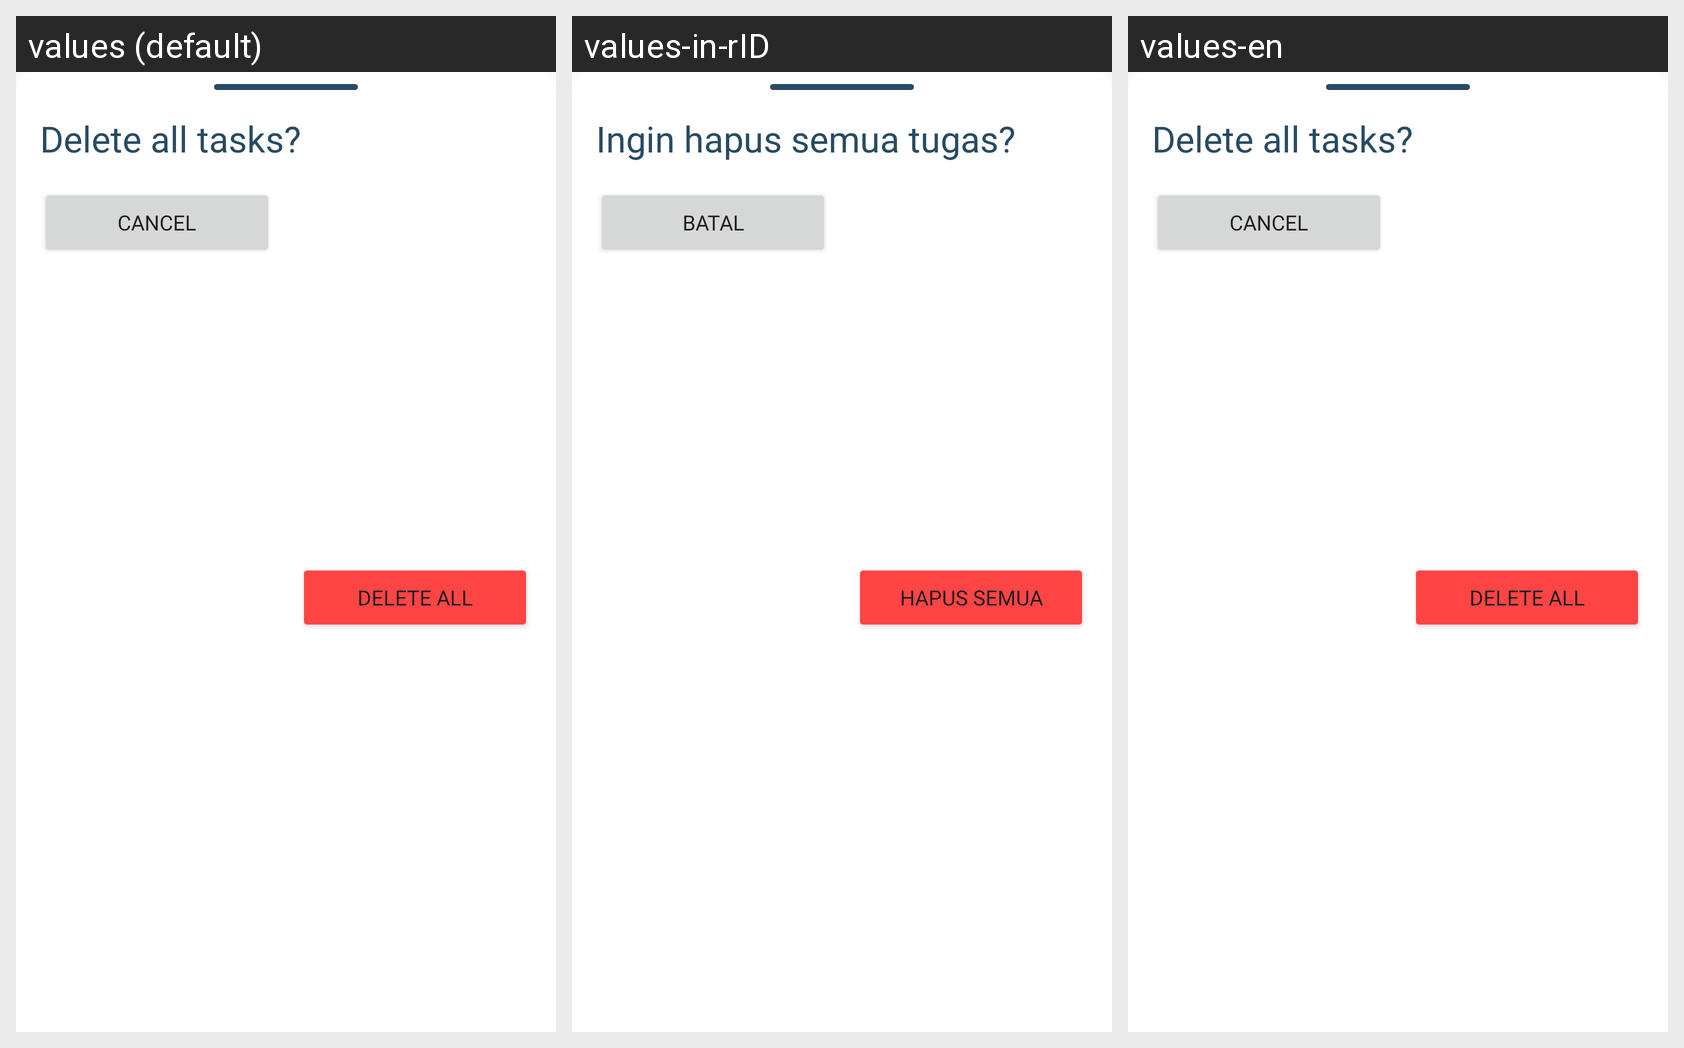

Locale-by-locale string values for the Android screen shown in this grid:
Android screen res/layout/fragment_delete_all.xml rendered under 3 locales, left to right: values (default), values-in-rID, values-en. Device: Nexus 5 (rendered at 1080×1920; each locale shown at half size, 540×960, under a caption strip naming it); theme Theme.JusDoIt.
Strings drawn on this screen, with the default value and each locale's value (text and hints the layout hard-codes, and strings that could not be matched under every locale, appear in the picture but are not listed):

delete_all_tasks
  values: Delete all tasks?
  values-in-rID: Ingin hapus semua tugas?
  values-en: Delete all tasks?  [not translated; the default value is used]

cancel
  values: Cancel
  values-in-rID: Batal
  values-en: Cancel

delete_all
  values: Delete all
  values-in-rID: Hapus semua
  values-en: Delete all  [not translated; the default value is used]
